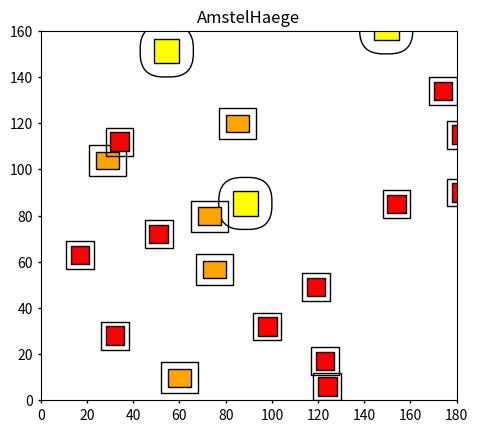

Reproduce this figure in Python.
import numpy as np
import matplotlib.pyplot as plt
import matplotlib.patches as patches
from matplotlib.patches import FancyBboxPatch
# import pylab

# axes = pylab.axes()
# pylab.axis("scaled")

# plt.axis([0, 160, 0, 180])

fig, ax = plt.subplots()
ax.set_xlim(xmin=0, xmax=180)
ax.set_ylim(ymin=0, ymax=160)
# ax.plot()
# , range(10)
ax.set_aspect('equal', adjustable='box')
# , projection='3d'
ax.set_title('AmstelHaege')
ax.tick_params(length=2, width=1)

sumHouses = 1

NMaison = 3 * sumHouses
NBungalow = 5 * sumHouses
NEengezins = 12 * sumHouses
value = 0
# testarrayx = []

for i in range(NMaison):
    x = np.random.randint(0, 180)
    y = np.random.randint(0, 160)
    plt.scatter(x, y, s=0, marker="s", c="yellow")
    rect = patches.Rectangle((x, y), 11, 10.5, angle=0.0, linewidth=1,
                             edgecolor="black", facecolor="yellow")
    ax.add_patch(rect)
    freespace = FancyBboxPatch((x - 6, y - 6), 23.0, 22.5, boxstyle='round,\
    pad=0, rounding_size=10', transform=ax.transData, ec='black', fill=False)
    ax.add_patch(freespace)
    # testarrayx.append(x)
    # testarrayy = np.array(y)
    # print(testarrayx)

    value += 610000

for i in range(NBungalow):
    x = np.random.randint(0, 180)
    y = np.random.randint(0, 160)
    plt.scatter(x, y, s=0, marker="s", c="orange")
    rect = patches.Rectangle((x, y), 10, 7.5, angle=0.0, linewidth=1,
                             edgecolor="black", facecolor="orange")
    ax.add_patch(rect)
    freespace = FancyBboxPatch((x - 3, y - 3), 16.0, 13.5, boxstyle='square,\
    pad=0', transform=ax.transData, ec='black', fill=False)
    ax.add_patch(freespace)

    value += 399000

for i in range(NEengezins):
    x = np.random.randint(0, 180)
    y = np.random.randint(0, 160)
    plt.scatter(x, y, s=0, marker="s", c="red")
    rect = patches.Rectangle((x, y), 8, 8, angle=0.0, linewidth=1,
                             edgecolor="black", facecolor="red")
    ax.add_patch(rect)
    freespace = FancyBboxPatch((x - 2, y - 2), 12.0, 12.0, boxstyle='square,\
    pad=0', transform=ax.transData, ec='black', fill=False)
    ax.add_patch(freespace)

    value += 285000

print(value)
# fig.savefig('yourfilename.png')

plt.show()

# circle1 = pylab.Circle((0,0), radius=20, alpha=.5)
# circle2 = pylab.Circle((0.5,0.5), radius=20, alpha=.5)
# axes.add_patch(circle1)
# axes.add_patch(circle2)
# pylab.axis('scaled')
# pylab.show()
